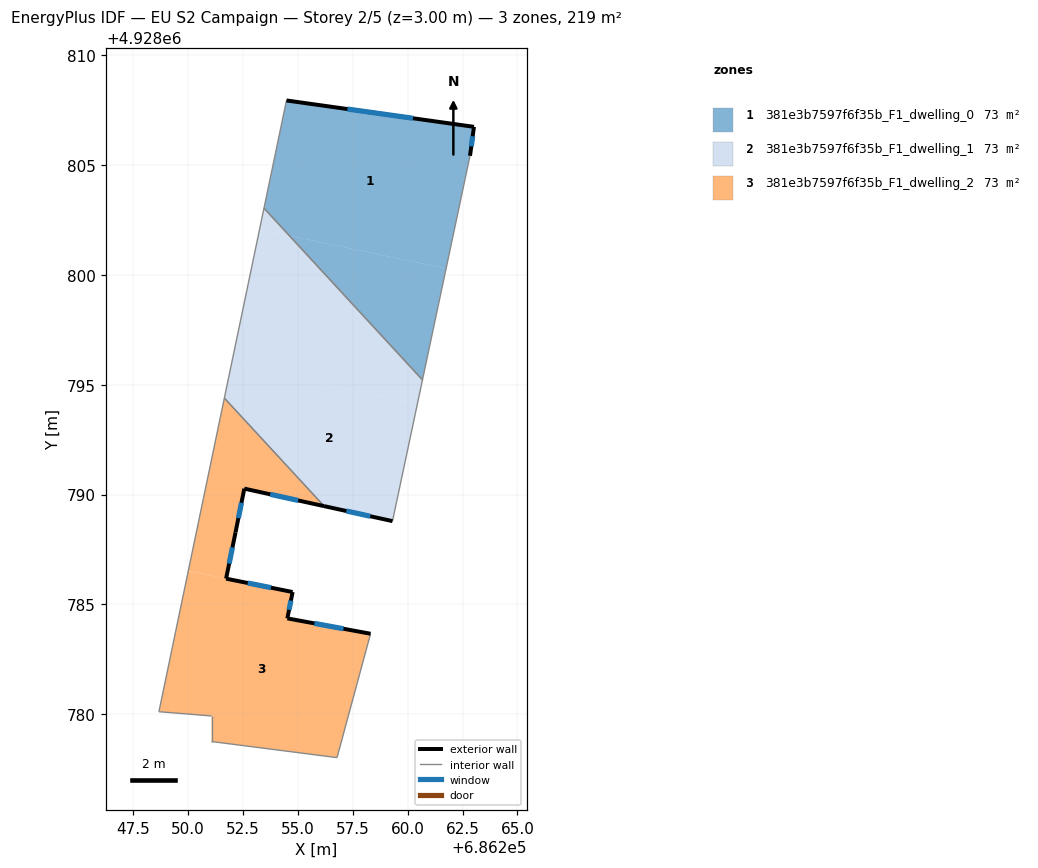
=== STOREY PLAN SPEC (per zone: floor XY polygon, exterior-wall plan segments, windows/doors) ===
zone 1: 381e3b7597f6f35b_F1_dwelling_0  (72.8 m²)
  floor: (686261.75, 4928800.30) (686262.84, 4928805.43) (686263.02, 4928806.75) (686254.48, 4928807.95) (686253.45, 4928803.04) (686254.61, 4928801.79)
  floor: (686260.67, 4928795.22) (686261.75, 4928800.30) (686254.61, 4928801.79)
  exterior wall: (686254.48, 4928807.95) – (686263.02, 4928806.75)  [8.6 m]
    window: (686257.26, 4928807.56) – (686260.24, 4928807.14)  [3.2 m²]
  exterior wall: (686263.02, 4928806.75) – (686262.84, 4928805.43)  [1.3 m]
    window: (686262.96, 4928806.32) – (686262.90, 4928805.86)  [0.5 m²]
  interior walls: 3
zone 2: 381e3b7597f6f35b_F1_dwelling_1  (72.8 m²)
  floor: (686259.31, 4928788.79) (686260.44, 4928794.13) (686251.96, 4928795.90) (686251.65, 4928794.39) (686256.19, 4928789.47)
  floor: (686260.44, 4928794.13) (686260.67, 4928795.22) (686254.61, 4928801.79) (686253.25, 4928802.07) (686251.96, 4928795.90)
  floor: (686254.61, 4928801.79) (686253.45, 4928803.04) (686253.25, 4928802.07)
  exterior wall: (686259.31, 4928788.79) – (686256.19, 4928789.47)  [3.2 m]
    window: (686258.30, 4928789.01) – (686257.21, 4928789.25)  [1.2 m²]
  interior walls: 4
zone 3: 381e3b7597f6f35b_F1_dwelling_2  (72.8 m²)
  floor: (686256.78, 4928778.02) (686258.31, 4928783.66) (686254.52, 4928784.36) (686254.74, 4928785.46) (686254.76, 4928785.56) (686250.01, 4928786.52) (686249.99, 4928786.45) (686248.67, 4928780.11) (686251.07, 4928779.92) (686251.07, 4928778.75)
  floor: (686256.19, 4928789.47) (686251.65, 4928794.39) (686250.01, 4928786.52) (686251.73, 4928786.17) (686252.16, 4928788.28) (686252.56, 4928790.27)
  exterior wall: (686254.76, 4928785.56) – (686254.52, 4928784.36)  [1.2 m]
    window: (686254.68, 4928785.17) – (686254.60, 4928784.75)  [0.4 m²]
  exterior wall: (686254.52, 4928784.36) – (686258.31, 4928783.66)  [3.9 m]
    window: (686255.75, 4928784.13) – (686257.08, 4928783.89)  [1.4 m²]
  exterior wall: (686256.19, 4928789.47) – (686252.56, 4928790.27)  [3.7 m]
    window: (686255.01, 4928789.73) – (686253.74, 4928790.01)  [1.4 m²]
  exterior wall: (686252.56, 4928790.27) – (686252.16, 4928788.28)  [2.0 m]
    window: (686252.43, 4928789.62) – (686252.29, 4928788.93)  [0.7 m²]
  exterior wall: (686252.16, 4928788.28) – (686251.73, 4928786.17)  [2.2 m]
    window: (686252.02, 4928787.59) – (686251.87, 4928786.86)  [0.8 m²]
  exterior wall: (686251.73, 4928786.17) – (686254.76, 4928785.56)  [3.1 m]
    window: (686252.71, 4928785.97) – (686253.77, 4928785.76)  [1.1 m²]
  interior walls: 6

=== DERIVED (storey summary) ===
Building: EU S2 Campaign
Storey: 2 of 5  (floor level z = 3.00 m)
Storey gross floor area: 218.5 m²
Zones on this storey: 3
  - 381e3b7597f6f35b_F1_dwelling_0: floor 72.8 m²; exterior wall 10.0 m (29.9 m²); 2 window(s) 3.6 m²; WWR 12.2%
  - 381e3b7597f6f35b_F1_dwelling_1: floor 72.8 m²; exterior wall 3.2 m (9.6 m²); 1 window(s) 1.2 m²; WWR 12.2%
  - 381e3b7597f6f35b_F1_dwelling_2: floor 72.8 m²; exterior wall 16.1 m (48.2 m²); 6 window(s) 5.9 m²; WWR 12.2%
Zone adjacency (shared interzone walls):
  - 381e3b7597f6f35b_F1_dwelling_0 ↔ 381e3b7597f6f35b_F1_dwelling_1
  - 381e3b7597f6f35b_F1_dwelling_1 ↔ 381e3b7597f6f35b_F1_dwelling_2